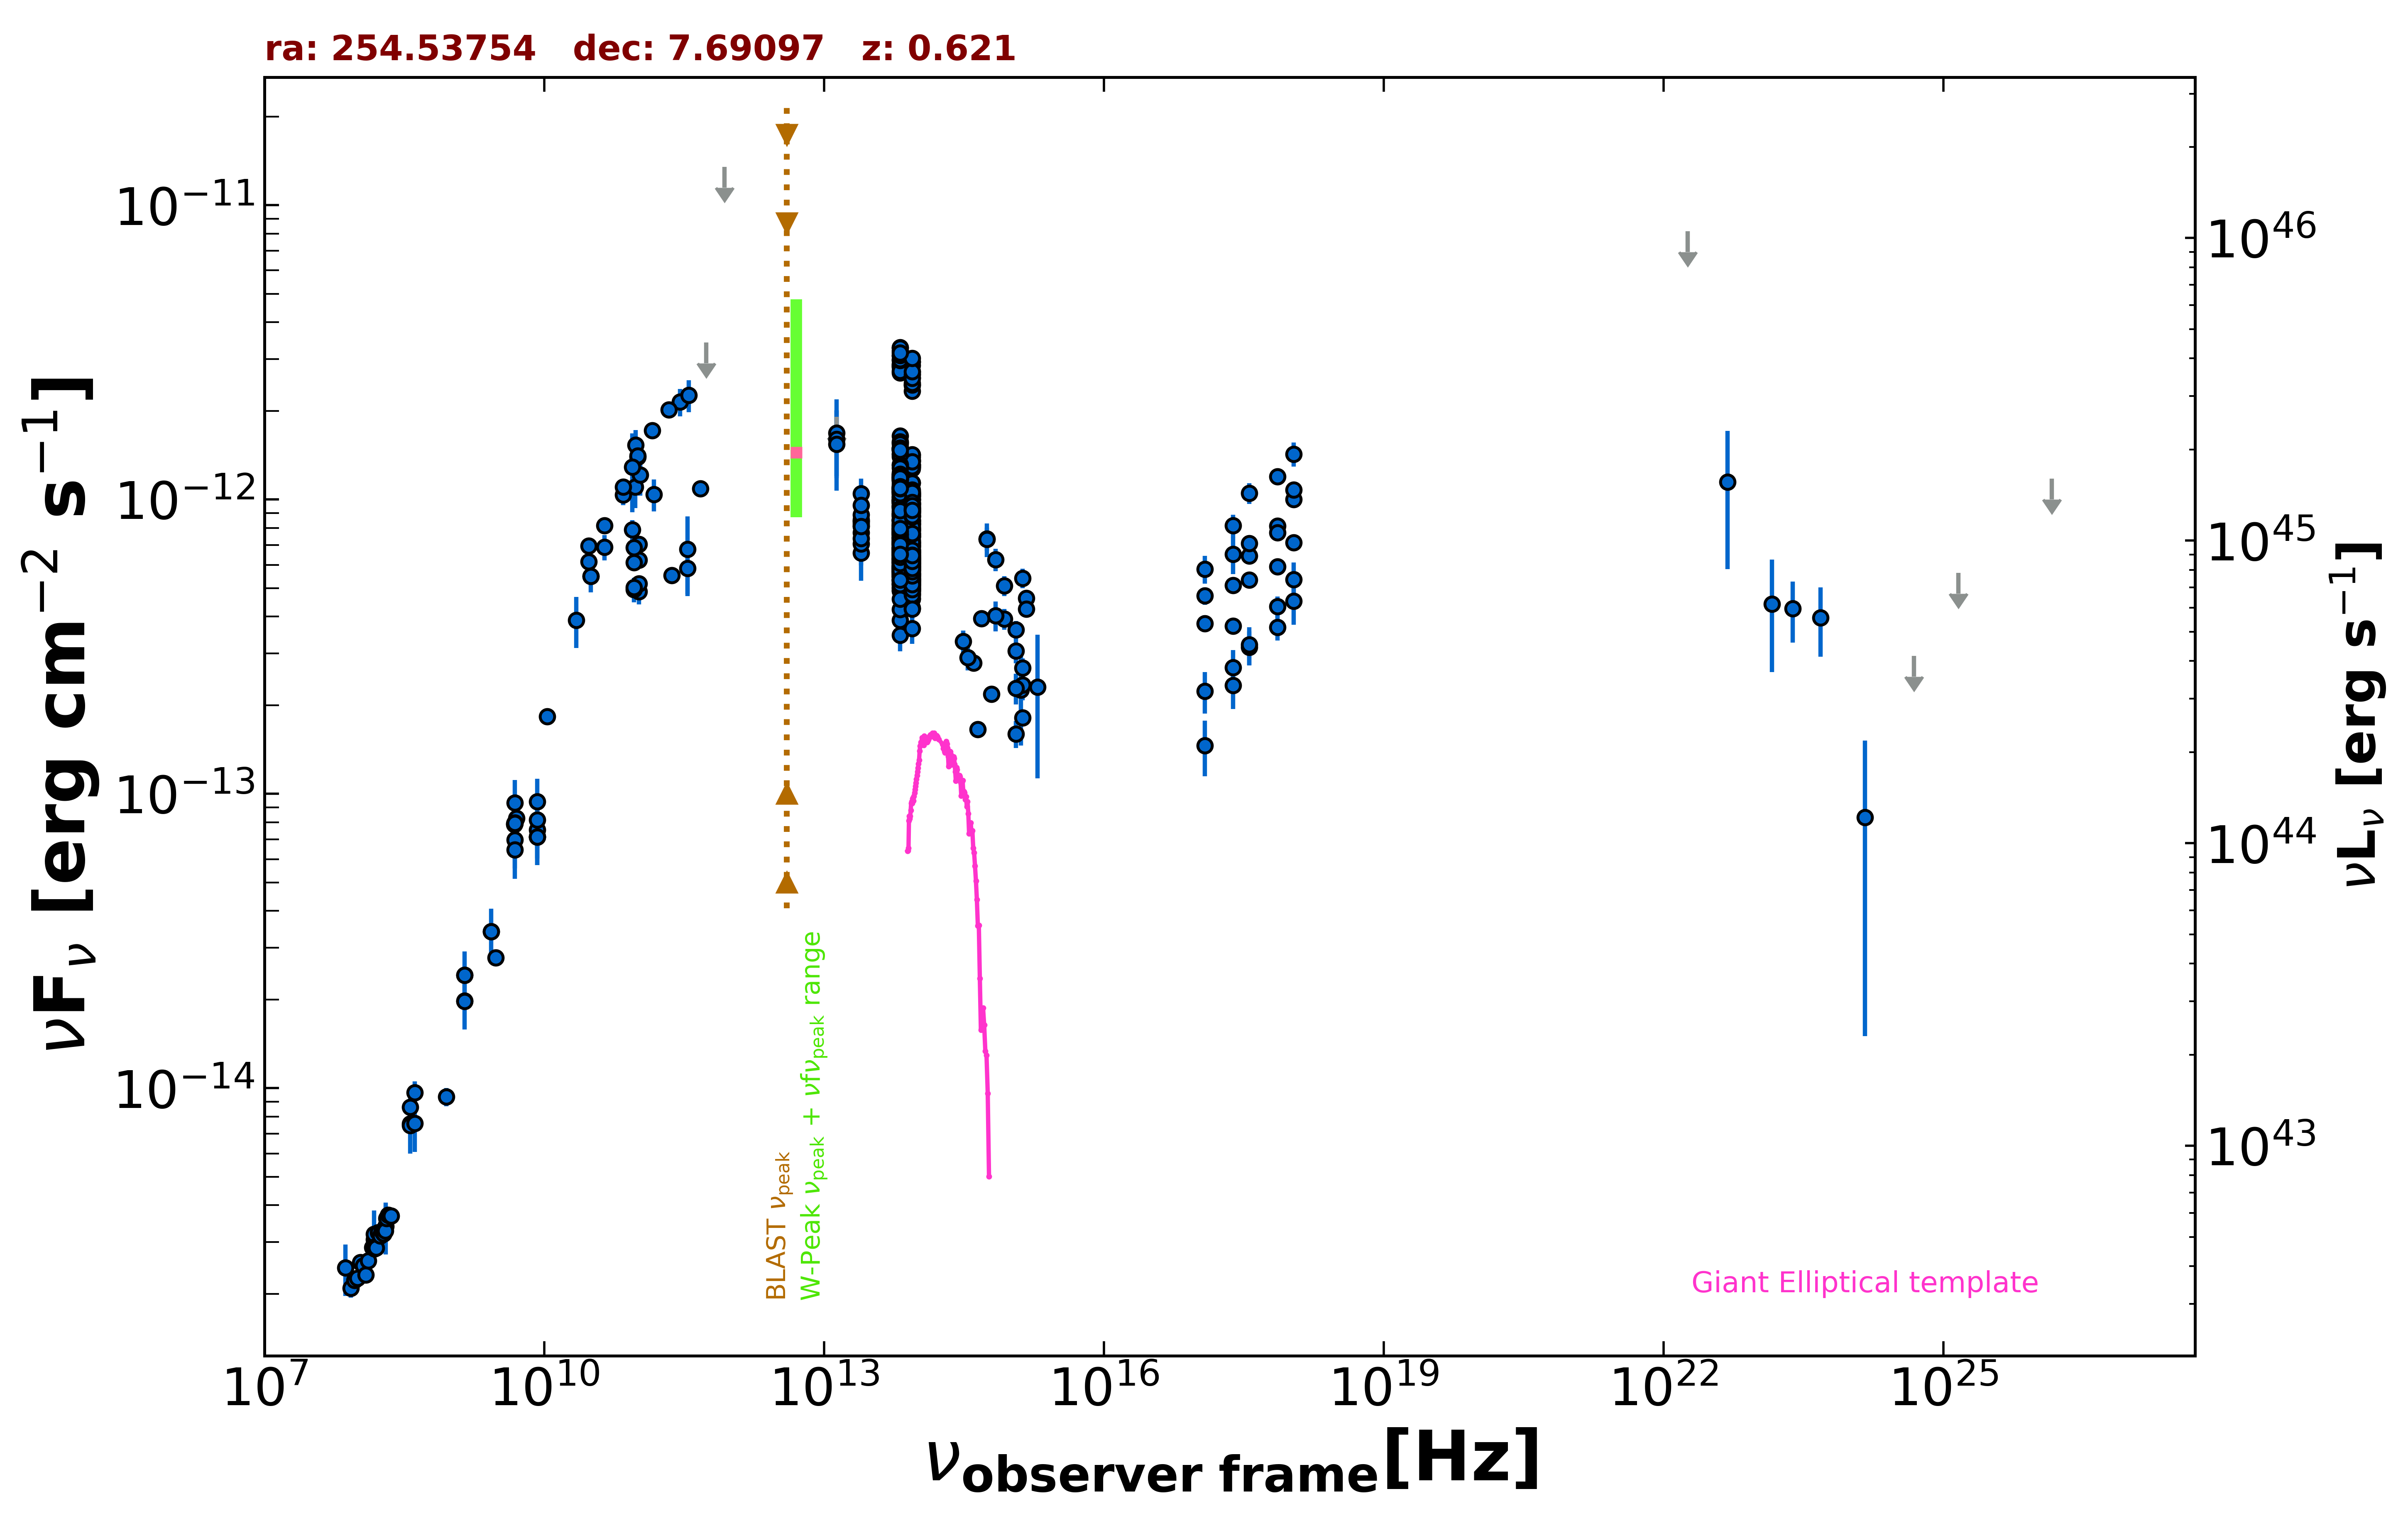

Values plotted in this chart, from the file beside it:
freq., flux, err_flux, MJD_start, MJD_end, flag, catalog, reference
1.400e+09, 1.978e-14, 5.950e-16, 55000, 55000, , NVSS, Condon et al. 1998  AJ  115  1693
8.870e+08, 9.343e-15, 6.585e-16, 55000, 55000, , RACS, Hale et al. 2021  PASA  38  e058
3.000e+09, 2.779e-14, 4.500e-17, 55000, 55000, , VLASSQL, Gordon et al. 2021  ApJS  255  30
2.418e+17, 5.111e-13, 2.930e-14, 54139, 55215, , 1OUSX, Giommi et al. in preparation
1.209e+17, 3.789e-13, 2.510e-14, 54139, 55215, , 1OUSX, Giommi et al. in preparation
3.627e+17, 6.434e-13, 3.350e-14, 54139, 55215, , 1OUSX, Giommi et al. in preparation
7.253e+17, 8.133e-13, 2.650e-14, 54139, 55215, , 1OUSX, Giommi et al. in preparation
1.088e+18, 9.998e-13, 5.630e-14, 54139, 55215, , 1OUSX, Giommi et al. in preparation
7.253e+17, 7.723e-13, 2.585e-14, 55000, 55000, , 2SXPS, Evans et al. 2020  ApJS  247  54
1.209e+17, 4.705e-13, 3.260e-14, 55000, 55000, , 2SXPS, Evans et al. 2020  ApJS  247  54
3.627e+17, 7.094e-13, 3.760e-14, 55000, 55000, , 2SXPS, Evans et al. 2020  ApJS  247  54
1.088e+18, 1.077e-12, 6.150e-14, 55000, 55000, , 2SXPS, Evans et al. 2020  ApJS  247  54
2.418e+17, 6.513e-13, 9.325e-14, 55000, 55000, , IPC2E, Harris et al. 1990  VizieR  IX/13/2e
2.418e+17, 3.712e-13, 0.000e+00, 55000, 55000, , Chandra-CSC2, Evans et al. 2010  ApJS  189  37
1.088e+18, 7.139e-13, 0.000e+00, 55000, 55000, , Chandra-CSC2, Evans et al. 2010  ApJS  189  37
3.627e+17, 5.338e-13, 0.000e+00, 55000, 55000, , Chandra-CSC2, Evans et al. 2010  ApJS  189  37
7.253e+17, 5.914e-13, 0.000e+00, 55000, 55000, , Chandra-CSC2, Evans et al. 2010  ApJS  189  37
1.500e+08, 3.058e-15, 3.060e-16, 55000, 55000, , TGSS150, Intema et al. 2017  A&A  598  A781
8.400e+09, 7.148e-14, 0.000e+00, 55000, 55000, , CRATES, Healey et al. 2007  ApJS  171  61
4.800e+09, 7.877e-14, 7.010e-15, 55000, 55000, , GB6, Gregory et al. 1996  ApJS  103  427
4.800e+09, 7.934e-14, 1.104e-14, 55000, 55000, , GB87, Gregory et al. 1992  VizieR  VIII/14/j20…
3.140e+10, 5.495e-13, 2.510e-14, 55000, 55000, , KUEHR, Kuehr et al. 1981  A&AS  45  367
3.140e+10, 5.495e-13, 6.590e-14, 55000, 55000, , KUEHR, Kuehr et al. 1981  A&AS  45  367
3.650e+08, 8.614e-15, 6.205e-16, 55000, 55000, , KUEHR, Kuehr et al. 1981  A&AS  45  367
4.080e+08, 9.670e-15, 8.585e-16, 55000, 55000, , KUEHR, Kuehr et al. 1981  A&AS  45  367
2.700e+09, 3.402e-14, 1.890e-15, 55000, 55000, , KUEHR, Kuehr et al. 1981  A&AS  45  367
1.070e+10, 1.829e-13, 1.100e-15, 55000, 55000, , KUEHR, Kuehr et al. 1981  A&AS  45  367
5.009e+09, 8.265e-14, 4.010e-15, 55000, 55000, , KUEHR, Kuehr et al. 1981  A&AS  45  367
4.850e+09, 7.973e-14, 0.000e+00, 55000, 55000, , NORTH20, White and Becker  1992  ApJS  79  331
1.400e+09, 2.423e-14, 0.000e+00, 55000, 55000, , NORTH20, White and Becker  1992  ApJS  79  331
3.650e+08, 7.581e-15, 0.000e+00, 55000, 55000, , NORTH20, White and Becker  1992  ApJS  79  331
9.435e+10, 1.104e-12, 1.699e-13, 56141, 56141, , ALMA, Bonato et al. 2019  MNRAS  485  1188
1.063e+11, 1.211e-12, 1.805e-13, 56141, 56141, , ALMA, Bonato et al. 2019  MNRAS  485  1188
3.435e+11, 6.767e-13, 1.992e-13, 56647, 56647, , ALMA, Bonato et al. 2019  MNRAS  485  1188
1.035e+11, 6.230e-13, 1.860e-14, 56647, 56647, , ALMA, Bonato et al. 2019  MNRAS  485  1188
9.146e+10, 6.110e-13, 1.825e-14, 56647, 56647, , ALMA, Bonato et al. 2019  MNRAS  485  1188
1.035e+11, 7.037e-13, 4.140e-14, 56656, 56656, , ALMA, Bonato et al. 2019  MNRAS  485  1188
9.146e+10, 6.859e-13, 2.745e-14, 56656, 56656, , ALMA, Bonato et al. 2019  MNRAS  485  1188
2.850e+11, 2.143e-12, 2.280e-13, 56977, 56977, , ALMA, Bonato et al. 2019  MNRAS  485  1188
9.506e+10, 1.529e-12, 1.905e-13, 56977, 56977, , ALMA, Bonato et al. 2019  MNRAS  485  1188
1.035e+11, 4.864e-13, 4.615e-14, 57359, 57359, , ALMA, Bonato et al. 2019  MNRAS  485  1188
9.150e+10, 4.941e-13, 4.690e-14, 57359, 57359, , ALMA, Bonato et al. 2019  MNRAS  485  1188
3.435e+11, 5.839e-13, 1.140e-13, 57359, 57359, , ALMA, Bonato et al. 2019  MNRAS  485  1188
4.743e+11, 1.088e-12, 5.450e-14, 57527, 57527, , ALMA, Bonato et al. 2019  MNRAS  485  1188
1.035e+11, 5.175e-13, 2.590e-14, 57700, 57700, , ALMA, Bonato et al. 2019  MNRAS  485  1188
9.150e+10, 5.023e-13, 2.470e-14, 57700, 57700, , ALMA, Bonato et al. 2019  MNRAS  485  1188
2.330e+11, 5.522e-13, 2.800e-14, 57700, 57700, , ALMA, Bonato et al. 2019  MNRAS  485  1188
1.000e+11, 1.393e-12, 6.500e-14, 55000, 55000, , PCCS2100, GHz The Planck Collaboration 2018  A&A  …
3.000e+10, 6.947e-13, 1.040e-14, 55000, 55000, , PCCS2, 30 GHz The Planck Collaboration 2018  A&…
4.400e+10, 6.894e-13, 6.820e-14, 55000, 55000, , PCCS2, 44 GHz The Planck Collaboration 2018  A&…
7.000e+10, 1.037e-12, 8.090e-14, 55000, 55000, , PCCS2, 70 GHz The Planck Collaboration 2018  A&…
3.000e+10, 6.139e-13, 2.395e-14, 55000, 55000, , PCNT, The Planck Collaboration 2018  A&A  619 …
4.400e+10, 8.146e-13, 3.925e-14, 55000, 55000, , PCNT, The Planck Collaboration 2018  A&A  619 …
7.000e+10, 1.104e-12, 4.900e-14, 55000, 55000, , PCNT, The Planck Collaboration 2018  A&A  619 …
1.000e+11, 1.407e-12, 3.850e-14, 55000, 55000, , PCNT, The Planck Collaboration 2018  A&A  619 …
1.430e+11, 1.717e-12, 5.200e-14, 55000, 55000, , PCNT, The Planck Collaboration 2018  A&A  619 …
2.170e+11, 2.020e-12, 1.020e-13, 55000, 55000, , PCNT, The Planck Collaboration 2018  A&A  619 …
3.530e+11, 2.261e-12, 2.830e-13, 55000, 55000, , PCNT, The Planck Collaboration 2018  A&A  619 …
5.450e+11, 3.420e-12, 0.000e+00, 55000, 55000, UL, PCNT, The Planck Collaboration 2018  A&A  619 …
8.570e+11, 1.348e-11, 0.000e+00, 55000, 55000, UL, PCNT, The Planck Collaboration 2018  A&A  619 …
... 715 more rows
